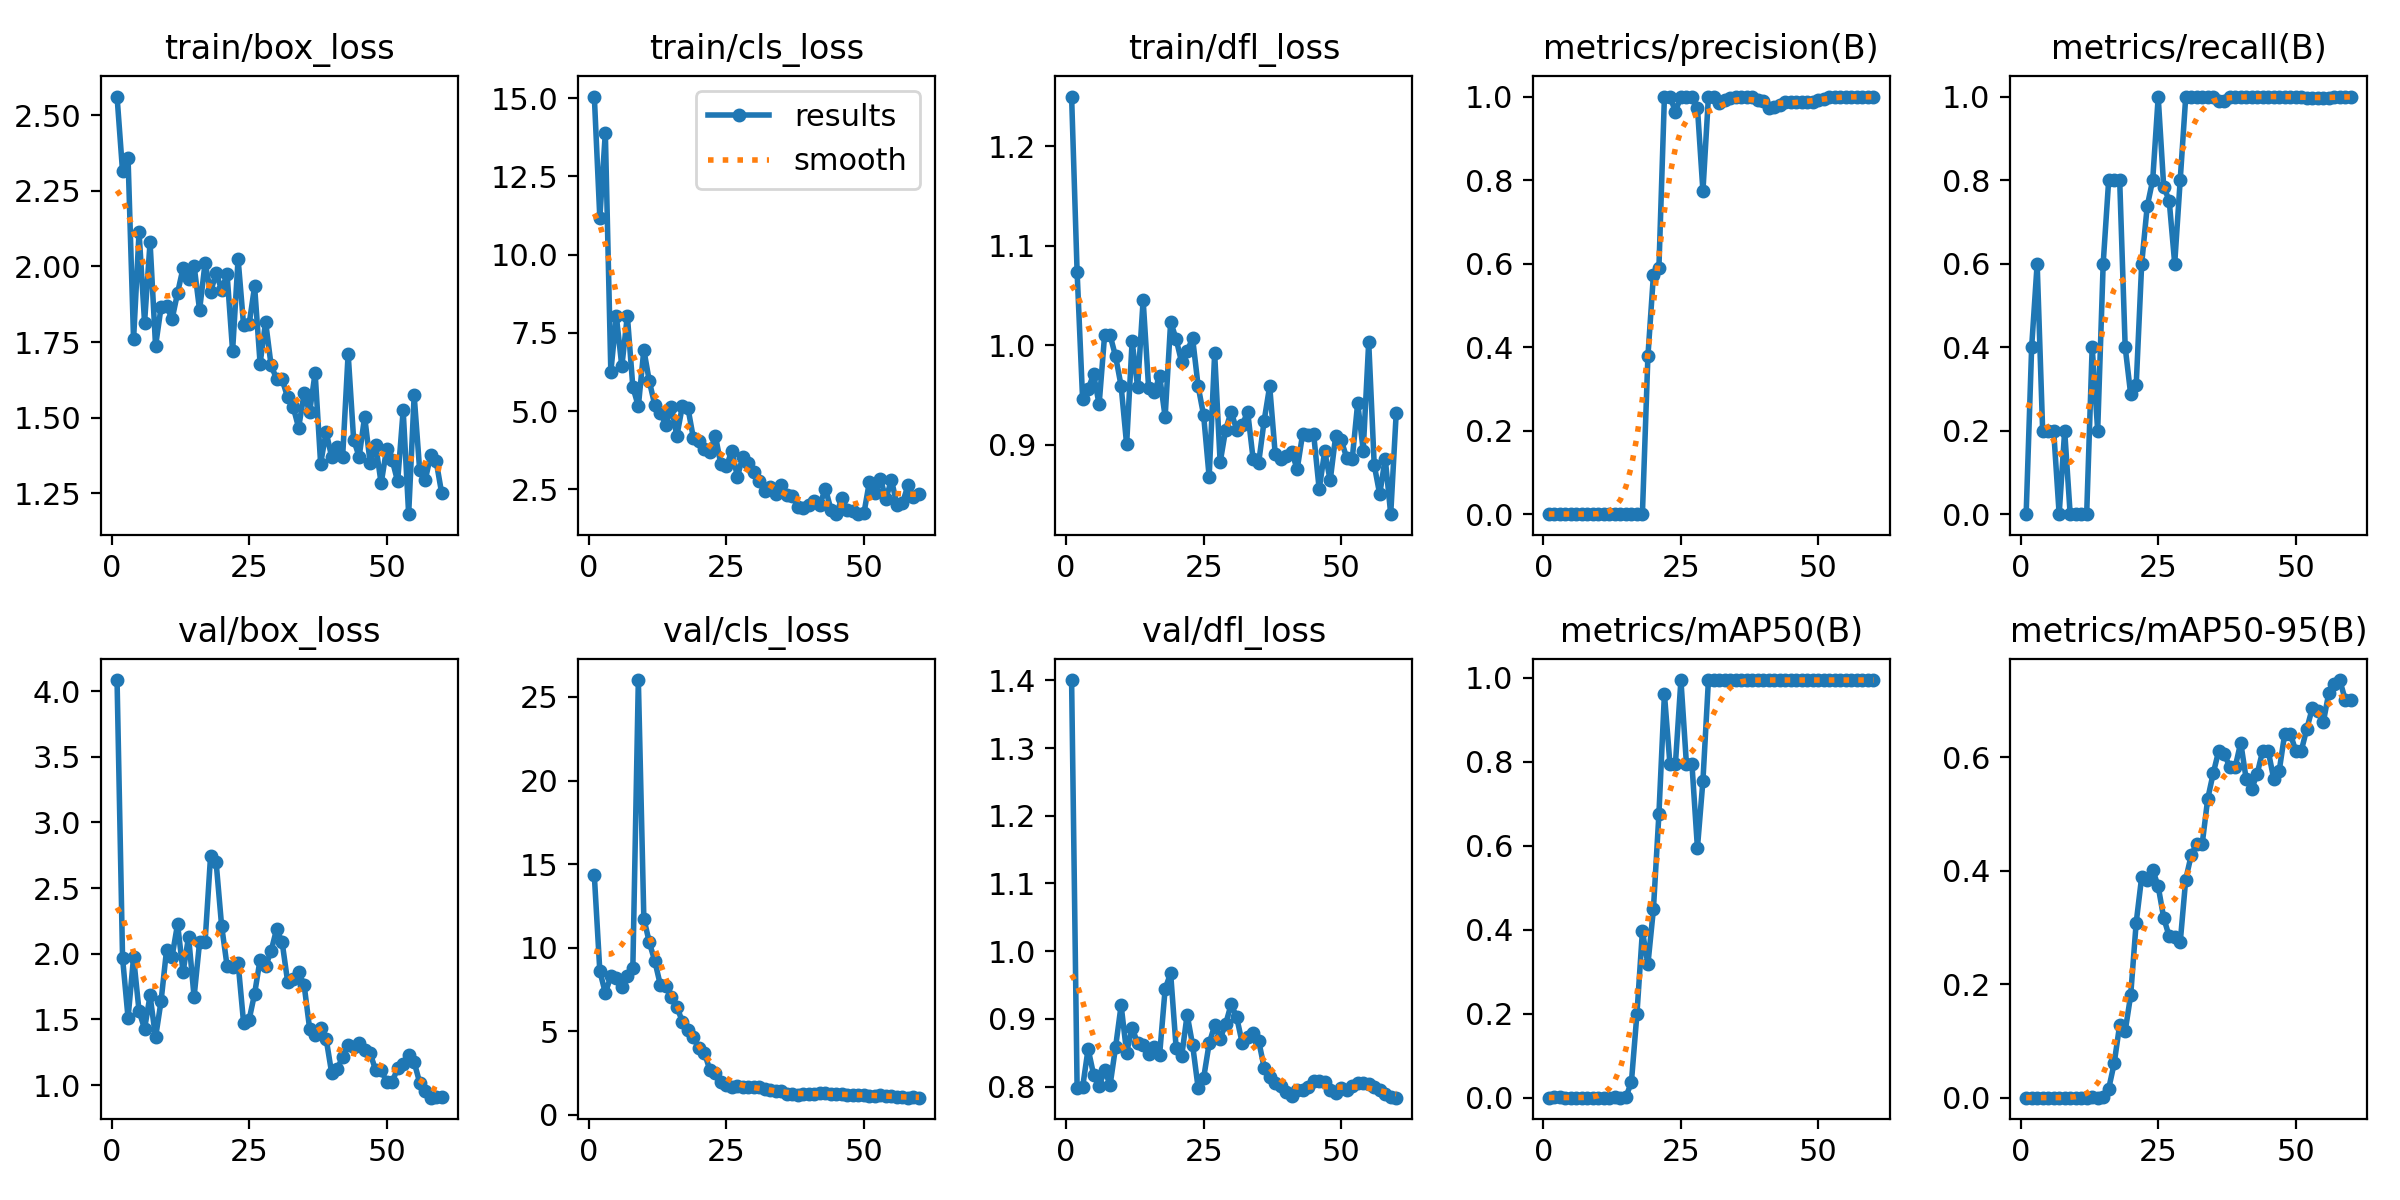

The table this chart was drawn from, first rows:
epoch, time, train/box_loss, train/cls_loss, train/dfl_loss, metrics/precision(B), metrics/recall(B), metrics/mAP50(B), metrics/mAP50-95(B), val/box_loss, val/cls_loss, val/dfl_loss, lr/pg0, lr/pg1, lr/pg2
1, 14.03, 2.562, 15.05, 1.25, 0, 0, 0, 0, 4.084, 14.32, 1.4, 0.0001, 0.0001, 0.0001
2, 16.74, 2.315, 11.17, 1.074, 0.00067, 0.4, 0.00066, 9e-05, 1.969, 8.596, 0.7986, 0.0002164, 0.0002164, 0.0002164
3, 20.47, 2.358, 13.9, 0.9456, 0.001, 0.6, 0.00091, 0.00024, 1.512, 7.285, 0.799, 0.0003288, 0.0003288, 0.0003288
4, 22.95, 1.759, 6.254, 0.9558, 0.00033, 0.2, 0.00034, 0.00017, 1.974, 8.282, 0.8558, 0.0004372, 0.0004372, 0.0004372
5, 26.28, 2.114, 8.034, 0.9704, 0.00033, 0.2, 0.00032, 3e-05, 1.563, 8.205, 0.8178, 0.0005417, 0.0005417, 0.0005417
6, 29.15, 1.815, 6.424, 0.9403, 0.00033, 0.2, 0.00028, 3e-05, 1.429, 7.652, 0.8009, 0.0006423, 0.0006423, 0.0006423
7, 31.63, 2.08, 8.05, 1.01, 0, 0, 0, 0, 1.683, 8.28, 0.8244, 0.0007388, 0.0007388, 0.0007388
8, 33.94, 1.737, 5.769, 1.01, 0.00033, 0.2, 0.0003, 0.00021, 1.364, 8.773, 0.8027, 0.0008314, 0.0008314, 0.0008314
9, 36.16, 1.865, 5.15, 0.9885, 0, 0, 0, 0, 1.639, 26.01, 0.8589, 0.0009201, 0.0009201, 0.0009201
10, 39.72, 1.87, 6.957, 0.9589, 0, 0, 0, 0, 2.03, 11.74, 0.9202, 0.001005, 0.001005, 0.001005
11, 42.3, 1.826, 5.946, 0.9001, 0, 0, 0, 0, 1.979, 10.31, 0.8503, 0.001086, 0.001086, 0.001086
12, 44.53, 1.912, 5.188, 1.004, 0, 0, 0, 0, 2.226, 9.184, 0.8867, 0.001162, 0.001162, 0.001162
13, 46.85, 1.995, 4.947, 0.9577, 0.00067, 0.4, 0.00077, 0.00044, 1.861, 7.772, 0.8642, 0.001235, 0.001235, 0.001235
14, 49.11, 1.959, 4.558, 1.045, 0.00033, 0.2, 0.00028, 0.00011, 2.131, 7.683, 0.8619, 0.001304, 0.001304, 0.001304
15, 52.64, 2.003, 5.142, 0.9568, 0.001, 0.6, 0.00147, 0.00094, 1.672, 7.033, 0.8479, 0.001369, 0.001369, 0.001369
16, 55.05, 1.856, 4.204, 0.9525, 0.00133, 0.8, 0.0371, 0.0156, 2.088, 6.457, 0.8589, 0.00143, 0.00143, 0.00143
17, 57.31, 2.012, 5.155, 0.9689, 0.00133, 0.8, 0.1989, 0.0605, 2.091, 5.572, 0.8475, 0.001472, 0.001472, 0.001472
18, 59.72, 1.915, 5.109, 0.9277, 0.00133, 0.8, 0.3963, 0.1285, 2.746, 5.054, 0.9444, 0.001439, 0.001439, 0.001439
19, 61.97, 1.979, 4.136, 1.023, 0.3782, 0.4, 0.318, 0.1171, 2.7, 4.625, 0.9675, 0.001406, 0.001406, 0.001406
20, 65.37, 1.923, 4.035, 1.006, 0.5723, 0.2868, 0.449, 0.1807, 2.215, 3.964, 0.8571, 0.001373, 0.001373, 0.001373
21, 67.84, 1.974, 3.774, 0.9826, 0.5902, 0.3083, 0.676, 0.3083, 1.907, 3.71, 0.8446, 0.00134, 0.00134, 0.00134
22, 70.06, 1.721, 3.695, 0.9943, 1, 0.5997, 0.9617, 0.3892, 1.896, 2.682, 0.9064, 0.001307, 0.001307, 0.001307
23, 72.72, 2.025, 4.21, 1.007, 1, 0.7369, 0.7951, 0.3839, 1.93, 2.519, 0.8612, 0.001274, 0.001274, 0.001274
24, 75.05, 1.806, 3.292, 0.9585, 0.9642, 0.8, 0.7951, 0.4018, 1.474, 1.97, 0.798, 0.001241, 0.001241, 0.001241
25, 78.25, 1.808, 3.229, 0.9292, 1, 0.9988, 0.995, 0.3721, 1.497, 1.781, 0.8129, 0.001208, 0.001208, 0.001208
26, 80.8, 1.934, 3.731, 0.8673, 1, 0.7843, 0.7951, 0.317, 1.696, 1.679, 0.8638, 0.001175, 0.001175, 0.001175
27, 83.02, 1.679, 2.899, 0.9917, 1, 0.7506, 0.7951, 0.2841, 1.956, 1.733, 0.8903, 0.001142, 0.001142, 0.001142
28, 85.33, 1.817, 3.542, 0.882, 0.9735, 0.6, 0.5952, 0.284, 1.906, 1.668, 0.8708, 0.001109, 0.001109, 0.001109
29, 87.59, 1.672, 3.354, 0.9151, 0.7736, 0.8, 0.7551, 0.2735, 2.021, 1.668, 0.8925, 0.001076, 0.001076, 0.001076
30, 90.65, 1.628, 3.064, 0.9329, 1, 0.9987, 0.995, 0.3843, 2.188, 1.67, 0.9219, 0.001043, 0.001043, 0.001043
31, 93.24, 1.627, 2.776, 0.9147, 0.999, 1, 0.995, 0.4273, 2.09, 1.645, 0.9026, 0.00101, 0.00101, 0.00101
32, 95.82, 1.567, 2.434, 0.9193, 0.984, 1, 0.995, 0.4472, 1.789, 1.511, 0.8648, 0.000977, 0.000977, 0.000977
33, 97.97, 1.536, 2.567, 0.9329, 0.9907, 1, 0.995, 0.4472, 1.806, 1.471, 0.8735, 0.000944, 0.000944, 0.000944
34, 100.1, 1.466, 2.351, 0.8851, 0.9971, 1, 0.995, 0.5266, 1.862, 1.394, 0.8796, 0.000911, 0.000911, 0.000911
35, 102.8, 1.58, 2.64, 0.8816, 1, 0.9995, 0.995, 0.5716, 1.763, 1.414, 0.8677, 0.000878, 0.000878, 0.000878
36, 105.8, 1.518, 2.329, 0.9241, 1, 0.99, 0.995, 0.6111, 1.43, 1.249, 0.8281, 0.000845, 0.000845, 0.000845
37, 108, 1.648, 2.28, 0.9587, 1, 0.9899, 0.995, 0.606, 1.385, 1.219, 0.814, 0.000812, 0.000812, 0.000812
38, 110.4, 1.348, 1.941, 0.8909, 0.9995, 1, 0.995, 0.5828, 1.431, 1.202, 0.8056, 0.000779, 0.000779, 0.000779
39, 112.5, 1.452, 1.908, 0.8856, 0.9924, 1, 0.995, 0.5828, 1.353, 1.263, 0.8014, 0.000746, 0.000746, 0.000746
40, 115, 1.37, 1.992, 0.8885, 0.9905, 1, 0.995, 0.6257, 1.094, 1.223, 0.7922, 0.000713, 0.000713, 0.000713
41, 118, 1.403, 2.12, 0.8926, 0.9718, 1, 0.995, 0.5609, 1.124, 1.231, 0.786, 0.00068, 0.00068, 0.00068
42, 120.3, 1.37, 2.01, 0.8752, 0.9751, 1, 0.995, 0.544, 1.211, 1.292, 0.7945, 0.000647, 0.000647, 0.000647
43, 122.8, 1.711, 2.522, 0.9109, 0.9809, 1, 0.995, 0.5712, 1.304, 1.3, 0.7945, 0.000614, 0.000614, 0.000614
44, 125, 1.427, 1.851, 0.9094, 0.9862, 1, 0.995, 0.6115, 1.291, 1.238, 0.7994, 0.000581, 0.000581, 0.000581
45, 127.3, 1.37, 1.721, 0.9101, 0.9862, 1, 0.995, 0.6111, 1.317, 1.218, 0.8082, 0.000548, 0.000548, 0.000548
46, 130.7, 1.503, 2.204, 0.8549, 0.9858, 1, 0.995, 0.5612, 1.264, 1.233, 0.8079, 0.000515, 0.000515, 0.000515
47, 132.9, 1.351, 1.838, 0.8932, 0.9859, 1, 0.995, 0.5764, 1.243, 1.187, 0.8073, 0.000482, 0.000482, 0.000482
48, 135.1, 1.41, 1.792, 0.8638, 0.9865, 1, 0.995, 0.6415, 1.114, 1.191, 0.7952, 0.000449, 0.000449, 0.000449
49, 137.2, 1.282, 1.703, 0.9088, 0.9867, 1, 0.995, 0.6415, 1.112, 1.186, 0.79, 0.000416, 0.000416, 0.000416
50, 139.6, 1.397, 1.731, 0.9041, 0.9917, 1, 0.995, 0.6114, 1.026, 1.188, 0.7981, 0.000383, 0.000383, 0.000383
51, 149.9, 1.36, 2.743, 0.8868, 0.9948, 1, 0.995, 0.6111, 1.024, 1.131, 0.7947, 0.00035, 0.00035, 0.00035
52, 155.1, 1.289, 2.382, 0.8851, 1, 0.9972, 0.995, 0.6495, 1.129, 1.147, 0.8012, 0.000317, 0.000317, 0.000317
53, 158.6, 1.524, 2.819, 0.9419, 1, 0.9967, 0.995, 0.6861, 1.16, 1.19, 0.8047, 0.000284, 0.000284, 0.000284
54, 161.4, 1.18, 2.199, 0.8939, 1, 0.996, 0.995, 0.6814, 1.231, 1.142, 0.8047, 0.000251, 0.000251, 0.000251
55, 163.7, 1.573, 2.798, 1.003, 1, 0.9954, 0.995, 0.6614, 1.175, 1.1, 0.804, 0.000218, 0.000218, 0.000218
56, 166, 1.326, 2.011, 0.8795, 1, 0.9964, 0.995, 0.7126, 1.02, 1.067, 0.7992, 0.000185, 0.000185, 0.000185
57, 169.3, 1.292, 2.049, 0.85, 1, 0.9987, 0.995, 0.7292, 0.9579, 1.031, 0.7945, 0.000152, 0.000152, 0.000152
58, 171.5, 1.375, 2.622, 0.8859, 0.9985, 1, 0.995, 0.7359, 0.9044, 1.02, 0.7889, 0.000119, 0.000119, 0.000119
59, 173.6, 1.356, 2.266, 0.8299, 0.9985, 1, 0.995, 0.701, 0.9093, 1.035, 0.7848, 8.6e-05, 8.6e-05, 8.6e-05
60, 175.8, 1.25, 2.349, 0.9319, 0.9999, 1, 0.995, 0.701, 0.9096, 1.03, 0.7838, 5.3e-05, 5.3e-05, 5.3e-05
